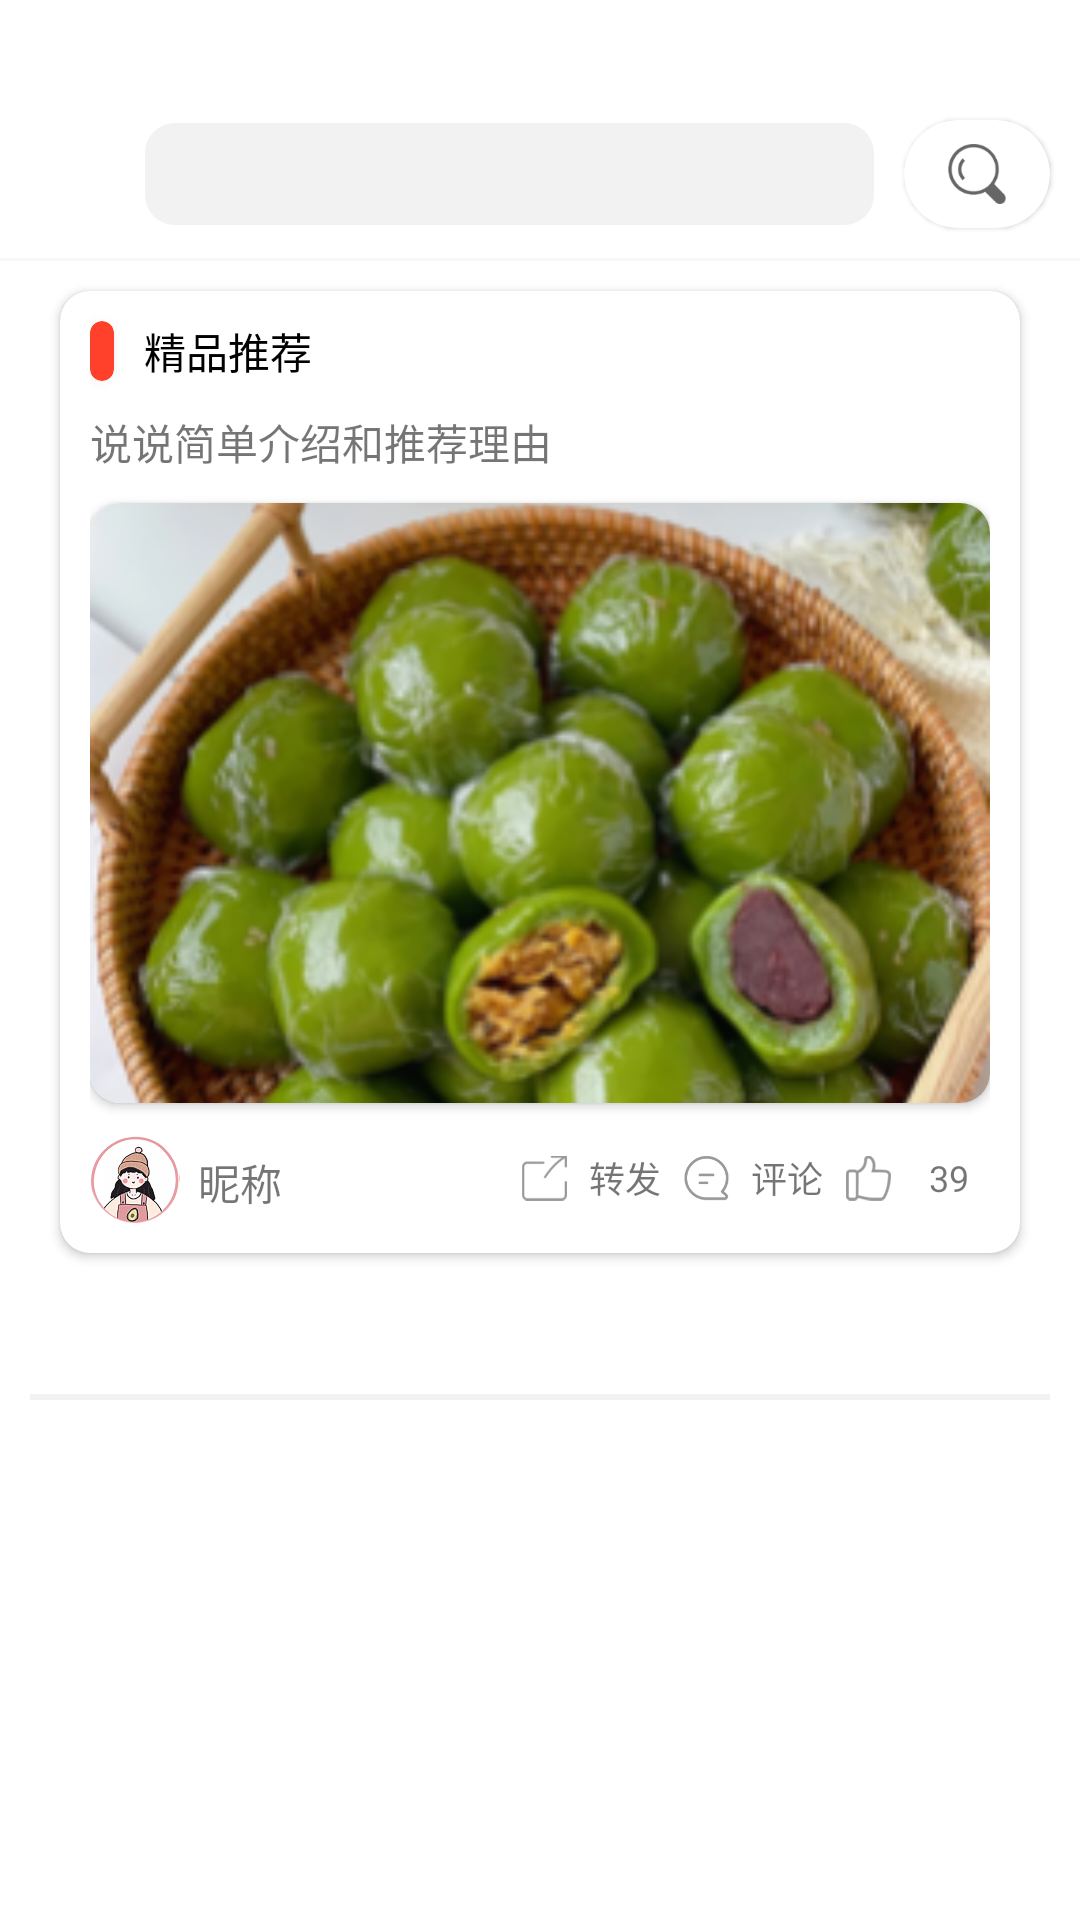

Write the Android layout XML for this screen, with the resource values it uses.
<!-- AndroidManifest.xml: application theme Theme.Food -->
<!-- res/layout/activity_type_food.xml -->
<?xml version="1.0" encoding="utf-8"?>
<RelativeLayout xmlns:android="http://schemas.android.com/apk/res/android"
    xmlns:app="http://schemas.android.com/apk/res-auto"
    xmlns:tools="http://schemas.android.com/tools"
    android:layout_width="match_parent"
    android:layout_height="match_parent"
    tools:context=".ui.activity.TypeFoodActivity">

    <View
        android:id="@+id/status_bar"
        android:layout_width="match_parent"
        android:layout_height="30dp"
        android:background="@color/white"
        tools:ignore="MissingConstraints" />

    <LinearLayout
        android:id="@+id/titile"
        android:layout_width="match_parent"
        android:layout_height="?attr/actionBarSize"
        android:layout_below="@id/status_bar"
        android:background="@color/white"
        android:orientation="horizontal">

        <ImageView
            android:id="@+id/iv_back"
            android:layout_width="0dp"
            android:layout_height="match_parent"
            android:layout_weight="1"
            android:padding="14dp"
            android:src="@drawable/icon_back" />

        <AutoCompleteTextView
            android:id="@+id/et_search"
            android:layout_width="0dp"
            android:layout_height="34dp"
            android:layout_gravity="center_vertical"
            android:layout_weight="5"
            android:background="@drawable/shape_search"
            android:maxLength="20"
            android:paddingLeft="10dp"
            android:singleLine="true"
            android:textAppearance="@style/TabTextAppearance"
            android:textColor="@color/black"
            android:textColorHint="@color/black"
            android:textSize="14sp" />

        <androidx.cardview.widget.CardView
            android:layout_width="0dp"
            android:layout_height="match_parent"
            android:layout_gravity="center"
            android:layout_margin="10dp"
            android:layout_weight="1"
            app:cardCornerRadius="50dp"
            app:cardElevation="1dp"
            app:contentPadding="8dp">

            <ImageView
                android:id="@+id/iv_search"
                android:layout_width="match_parent"
                android:layout_height="match_parent"
                android:src="@drawable/search" />
        </androidx.cardview.widget.CardView>
    </LinearLayout>

    <View
        android:id="@+id/line"
        android:layout_width="match_parent"
        android:layout_height="1dp"
        android:layout_below="@id/titile"
        android:background="@color/light_gray" />

    <androidx.core.widget.NestedScrollView
        android:layout_width="match_parent"
        android:layout_height="match_parent"
        android:layout_below="@id/line">

        <RelativeLayout
            android:layout_width="match_parent"
            android:layout_height="match_parent">

            <androidx.cardview.widget.CardView
                android:id="@+id/cv_recommend"
                android:layout_width="match_parent"
                android:layout_height="wrap_content"
                android:layout_marginLeft="20dp"
                android:layout_marginTop="10dp"
                android:layout_marginRight="20dp"
                app:cardCornerRadius="10dp">

                <RelativeLayout
                    android:layout_width="match_parent"
                    android:layout_height="wrap_content"
                    android:layout_marginLeft="10dp"
                    android:layout_marginRight="10dp"
                    android:layout_marginBottom="10dp">

                    <androidx.cardview.widget.CardView
                        android:id="@+id/redhead1"
                        android:layout_width="8dp"
                        android:layout_height="20dp"
                        android:layout_marginTop="10dp"
                        app:cardBackgroundColor="@color/light_red"
                        app:cardCornerRadius="20dp" />

                    <TextView
                        android:layout_width="match_parent"
                        android:layout_height="40dp"
                        android:layout_marginLeft="10dp"
                        android:layout_toRightOf="@id/redhead1"
                        android:gravity="center|left"
                        android:text="精品推荐"
                        android:textColor="@color/black" />

                    <TextView
                        android:id="@+id/tv_des"
                        android:layout_width="match_parent"
                        android:layout_height="wrap_content"
                        android:layout_marginTop="10dp"
                        android:layout_marginBottom="10dp"
                        android:layout_below="@id/redhead1"
                        android:ellipsize="end"
                        android:gravity="center|left"
                        android:maxLength="60"
                        android:maxLines="2"
                        android:text="说说简单介绍和推荐理由"
                        tools:ignore="RtlHardcoded" />

                    <androidx.cardview.widget.CardView
                        android:id="@+id/cv_hot"
                        android:layout_width="match_parent"
                        android:layout_height="200dp"
                        android:layout_below="@id/tv_des"
                        app:cardCornerRadius="10dp">

                        <ImageView
                            android:id="@+id/hot"
                            android:layout_width="match_parent"
                            android:layout_height="match_parent"
                            android:scaleType="centerCrop"
                            android:src="@drawable/hot1" />
                    </androidx.cardview.widget.CardView>

                    <LinearLayout
                        android:layout_width="match_parent"
                        android:layout_height="30dp"
                        android:layout_below="@id/cv_hot"
                        android:layout_marginTop="10dp"
                        android:orientation="horizontal">

                        <ImageView
                            android:layout_width="30dp"
                            android:layout_height="match_parent"
                            android:src="@drawable/head" />

                        <TextView
                            android:id="@+id/tv_name"
                            android:layout_width="0dp"
                            android:layout_height="wrap_content"
                            android:layout_gravity="center_vertical"
                            android:layout_weight="4"
                            android:gravity="center|left"
                            android:padding="6dp"
                            android:text="昵称"
                            android:textSize="14sp" />

                        <LinearLayout
                            android:layout_width="0dp"
                            android:layout_height="30dp"
                            android:layout_weight="6"
                            android:orientation="horizontal">

                            <ImageView
                                android:layout_width="0dp"
                                android:layout_height="match_parent"
                                android:layout_weight="1"
                                android:padding="6dp"
                                android:src="@drawable/reprint" />

                            <TextView
                                android:layout_width="0dp"
                                android:layout_height="match_parent"
                                android:layout_weight="1"
                                android:gravity="center"
                                android:text="转发"
                                android:textSize="12sp" />


                            <ImageView
                                android:layout_width="0dp"
                                android:layout_height="match_parent"
                                android:layout_weight="1"
                                android:padding="6dp"
                                android:src="@drawable/comment" />

                            <TextView
                                android:layout_width="0dp"
                                android:layout_height="match_parent"
                                android:layout_weight="1"
                                android:gravity="center"
                                android:text="评论"
                                android:textSize="12sp" />

                            <ImageView
                                android:layout_width="0dp"
                                android:layout_height="match_parent"
                                android:layout_weight="1"
                                android:padding="6dp"
                                android:src="@drawable/like" />

                            <TextView
                                android:id="@+id/tv_likes"
                                android:layout_width="0dp"
                                android:layout_height="match_parent"
                                android:layout_weight="1"
                                android:gravity="center"
                                android:text="39"
                                android:textSize="12sp" />

                        </LinearLayout>

                    </LinearLayout>

                </RelativeLayout>
            </androidx.cardview.widget.CardView>

            <TextView
                android:id="@+id/tv_box"
                android:layout_width="match_parent"
                android:layout_height="wrap_content"
                android:layout_below="@id/cv_recommend"
                android:gravity="center"
                android:padding="10dp"
                android:fontFamily="@font/alimamadaoliti"
                android:textStyle="bold"
                android:textColor="@color/light_red"
                android:textSize="20sp" />

            
            <View
                android:layout_width="match_parent"
                android:layout_height="2dp"
                android:layout_below="@id/tv_box"
                android:layout_marginLeft="10dp"
                android:layout_marginRight="10dp"
                android:background="@color/hlight_gray" />

            <androidx.recyclerview.widget.RecyclerView
                android:id="@+id/typefood_recycler_view"
                android:layout_width="match_parent"
                android:layout_height="match_parent"
                android:layout_below="@id/tv_box" />
        </RelativeLayout>
    </androidx.core.widget.NestedScrollView>


</RelativeLayout>
<!-- resources referenced by this layout -->
<resources>
  <color name="black">#FF000000</color>
  <color name="hlight_gray">#F3F2F2</color>
  <color name="light_gray">#CBF8F7F6</color>
  <color name="light_red">#FF412B</color>
  <color name="white">#FFFFFFFF</color>
  <!-- drawable comment: png bitmap (drawable-hdpi, 1254 bytes) -->
  <!-- drawable head: png bitmap (drawable-hdpi, 9540 bytes) -->
  <!-- drawable hot1: png bitmap (drawable-hdpi, 155082 bytes) -->
  <!-- drawable like: png bitmap (drawable-hdpi, 1368 bytes) -->
  <!-- drawable reprint: png bitmap (drawable-hdpi, 610 bytes) -->
  <!-- drawable search: png bitmap (drawable-hdpi, 1423 bytes) -->
  <!-- drawable shape_search (drawable) -->
  <?xml version="1.0" encoding="utf-8"?>
  <shape xmlns:android="http://schemas.android.com/apk/res/android">
      <solid android:color="@color/hlight_gray" />
      <corners android:topLeftRadius="10dp"
          android:topRightRadius="10dp"
          android:bottomRightRadius="10dp"
          android:bottomLeftRadius="10dp"/>
  </shape>
  <style name="TabTextAppearance" parent="TextAppearance.Design.Tab">
          <item name="android:textSize">36sp</item>
      </style>
  <style name="Theme.Food" parent="Theme.MaterialComponents.DayNight.DarkActionBar">
          
          <item name="colorPrimary">@color/light_red</item>
          <item name="colorPrimaryVariant">@color/light_red</item>
          <item name="colorOnPrimary">@color/white</item>
          
          <item name="colorSecondary">@color/light_red</item>
          <item name="colorSecondaryVariant">@color/light_red</item>
          <item name="colorOnSecondary">@color/black</item>
          
          <item name="android:statusBarColor">?attr/colorPrimaryVariant</item>
          
      </style>
</resources>
